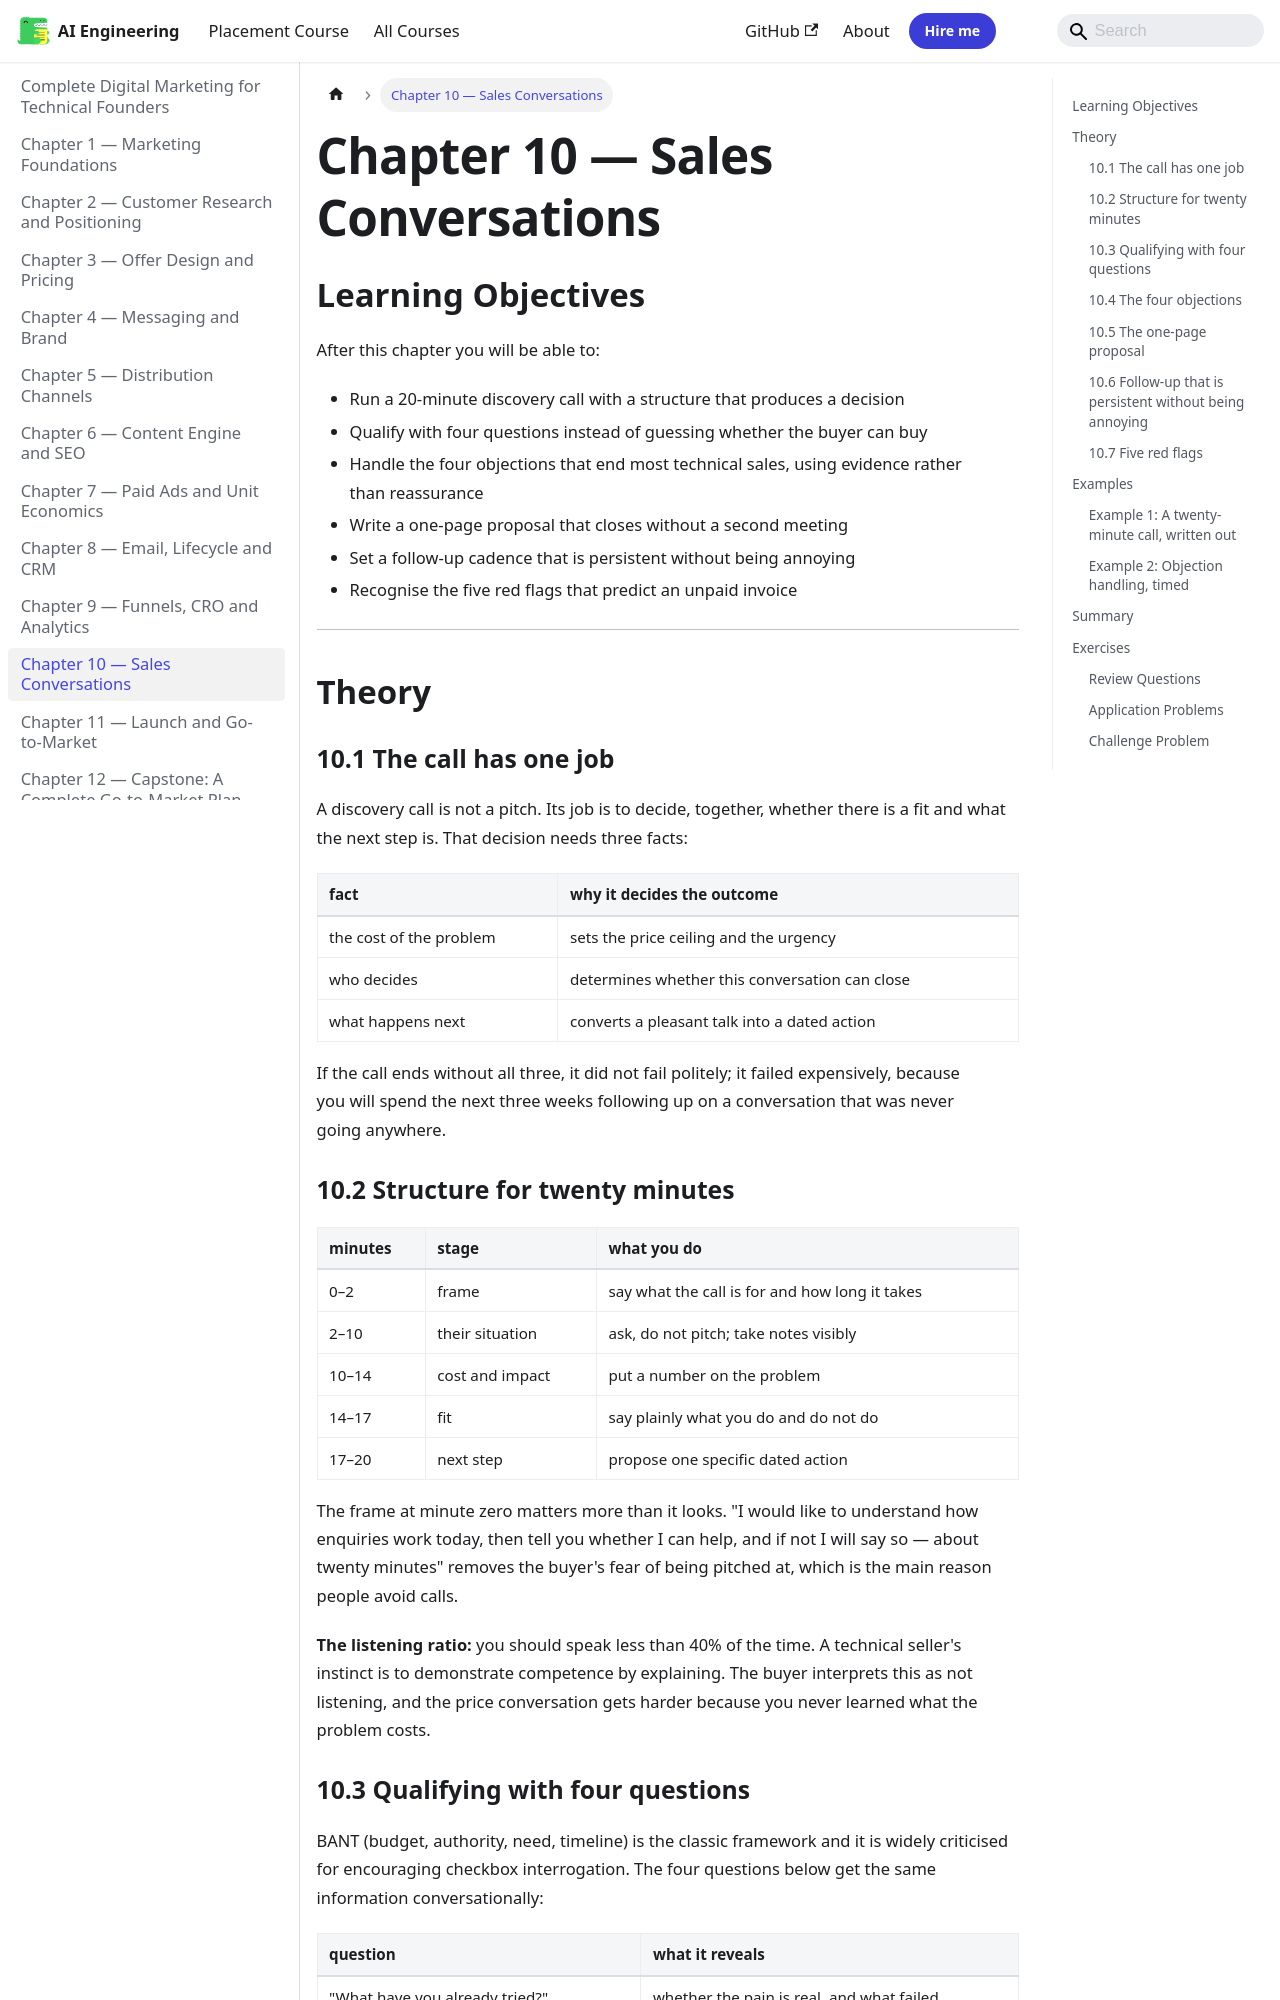

repository: Raushan666java/ai-engineering-journey · page: digital-marketing/10-sales-conversations/index.html · generator: mkdocs

---
description: "If the call ends without all three, it did not fail politely; it failed expensively, because you will spend the next three weeks following up on a"
---

# Chapter 10 — Sales Conversations

## Learning Objectives

After this chapter you will be able to:

- Run a 20-minute discovery call with a structure that produces a decision
- Qualify with four questions instead of guessing whether the buyer can buy
- Handle the four objections that end most technical sales, using evidence rather than reassurance
- Write a one-page proposal that closes without a second meeting
- Set a follow-up cadence that is persistent without being annoying
- Recognise the five red flags that predict an unpaid invoice

---

## Theory

### 10.1 The call has one job

A discovery call is not a pitch. Its job is to decide, together, whether there is
a fit and what the next step is. That decision needs three facts:

| fact | why it decides the outcome |
|---|---|
| the cost of the problem | sets the price ceiling and the urgency |
| who decides | determines whether this conversation can close |
| what happens next | converts a pleasant talk into a dated action |

If the call ends without all three, it did not fail politely; it failed
expensively, because you will spend the next three weeks following up on a
conversation that was never going anywhere.

### 10.2 Structure for twenty minutes

| minutes | stage | what you do |
|---|---|---|
| 0–2 | frame | say what the call is for and how long it takes |
| 2–10 | their situation | ask, do not pitch; take notes visibly |
| 10–14 | cost and impact | put a number on the problem |
| 14–17 | fit | say plainly what you do and do not do |
| 17–20 | next step | propose one specific dated action |

The frame at minute zero matters more than it looks. "I would like to understand
how enquiries work today, then tell you whether I can help, and if not I will say
so — about twenty minutes" removes the buyer's fear of being pitched at, which is
the main reason people avoid calls.

**The listening ratio:** you should speak less than 40% of the time. A technical
seller's instinct is to demonstrate competence by explaining. The buyer
interprets this as not listening, and the price conversation gets harder because
you never learned what the problem costs.
